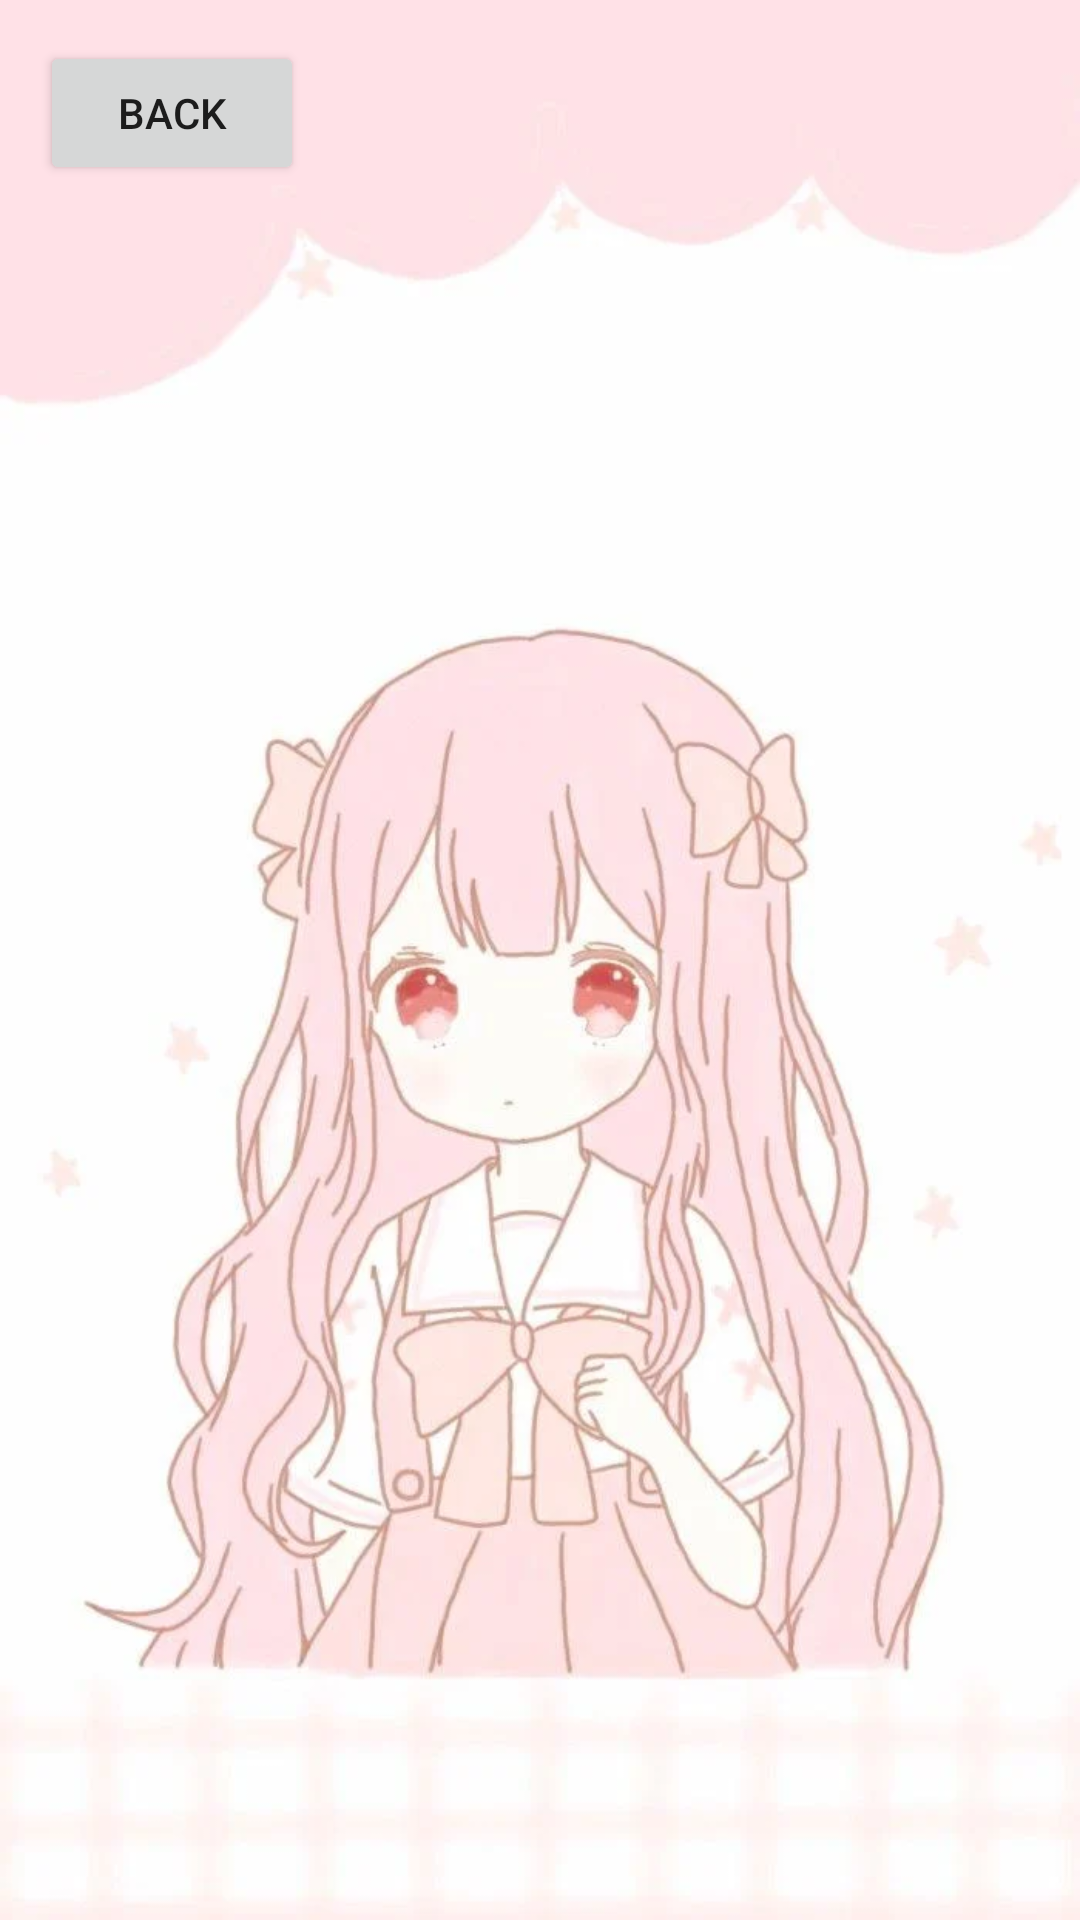

This screen was rendered from an Android layout file. Write that file and the resources it references.
<!-- AndroidManifest.xml: application theme Theme.B07Project -->
<!-- res/layout/activity_timeline.xml -->
<?xml version="1.0" encoding="utf-8"?>
<androidx.constraintlayout.widget.ConstraintLayout xmlns:android="http://schemas.android.com/apk/res/android"
    xmlns:app="http://schemas.android.com/apk/res-auto"
    xmlns:tools="http://schemas.android.com/tools"
    android:layout_width="match_parent"
    android:layout_height="match_parent"
    tools:context=".Timeline"
    android:background="@drawable/pinkbg">

    <Button
        android:id="@+id/timelineBackButton"
        android:layout_width="wrap_content"
        android:layout_height="wrap_content"
        android:text="back"
        app:layout_constraintBottom_toBottomOf="parent"
        app:layout_constraintEnd_toEndOf="parent"
        app:layout_constraintHorizontal_bias="0.049"
        app:layout_constraintStart_toStartOf="parent"
        app:layout_constraintTop_toTopOf="parent"
        app:layout_constraintVertical_bias="0.023" />

    <androidx.recyclerview.widget.RecyclerView
        android:id="@+id/Timeline"
        android:layout_width="409dp"
        android:layout_height="652dp"
        app:layout_constraintBottom_toBottomOf="parent"
        app:layout_constraintEnd_toEndOf="parent"
        app:layout_constraintStart_toStartOf="parent"
        app:layout_constraintTop_toBottomOf="@+id/timelineBackButton"
        app:layout_constraintVertical_bias="0.866" />
</androidx.constraintlayout.widget.ConstraintLayout>
<!-- resources referenced by this layout -->
<resources>
  <!-- drawable pinkbg: jpeg bitmap (drawable-v24, 33584 bytes) -->
  <style name="Theme.B07Project" parent="Theme.MaterialComponents.DayNight.DarkActionBar">
          
          <item name="colorPrimary">#FFB4CA</item>
          <item name="colorPrimaryVariant">#FFB4CA</item>
          <item name="colorOnPrimary">@color/white</item>
          
          <item name="colorSecondary">#FEC7FF</item>
          <item name="colorSecondaryVariant">#FEC7FF</item>
          <item name="colorOnSecondary">@color/black</item>
          
          <item name="android:statusBarColor">?attr/colorPrimaryVariant</item>
          
      </style>
  <!-- not gathered from this repository: default colours our renderer supplied (Android Studio template values) -->
  <color name="black">#FF000000</color>
  <color name="white">#FFFFFFFF</color>
</resources>
